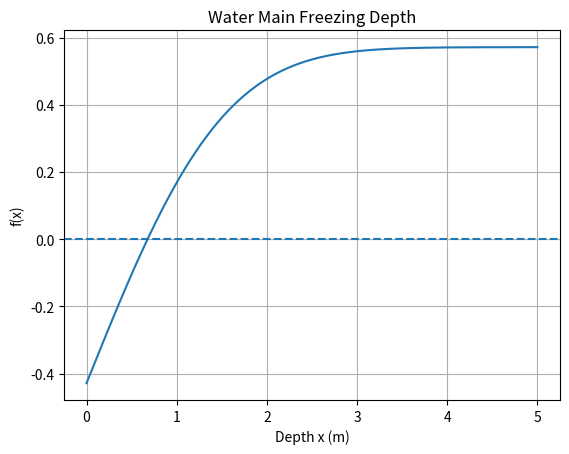

Recreate this plot in Python.
import numpy as np
import matplotlib.pyplot as plt
from scipy.special import erf

def driver():
    # Plot function for part a

    Ti = 20
    Ts = -15
    alpha = 0.138e-6
    t = 60 * 24 * 60 * 60

    def f(x):
        return erf(x / (2 * np.sqrt(alpha * t))) - 3/7

    

    x = np.linspace(0, 5, 500)

    plt.plot(x, f(x))
    plt.axhline(0, linestyle='--')
    plt.xlabel("Depth x (m)")
    plt.ylabel("f(x)")
    plt.title("Water Main Freezing Depth")
    plt.grid()
    plt.show()

    # compute approximate depth using bisection

    [astar, ier,count] = bisection(f, 0, 5, 10**-13)
    print('Bisection approximate depth: ', astar)
    print('Error message:' ,ier)
    print('Itteration count: ',count)

    # compute approximate depth using Newtons method
    def f1(x):
        return (1 / np.sqrt(np.pi * alpha * t)) * \
           np.exp(-x**2 / (4 * alpha * t))

    [xstar, ier, count] = Newton(f, f1, 5, 10**-13, 100)

    print("Newton approximate depth:", xstar)
    print("Error message:", ier)
    print("Iteration count:", count)


def bisection(f,a,b,tol):
    # Inputs:
    # f,a,b - function and endpoints of initial interval
    # tol - bisection stops when interval length < tol
    # Returns:
    # astar - approximation of root
    # ier - error message
    # - ier = 1 => Failed
    # - ier = 0 == success
    # first verify there is a root we can find in the interval
    fa = f(a)
    fb = f(b);
    if (fa*fb>0):
        ier = 1
        astar = a
        return [astar, ier]
    # verify end points are not a root
    if (fa == 0):
        astar = a
        ier =0
        return [astar, ier]
    if (fb ==0):
        astar = b
        ier = 0
        return [astar, ier]
    
    count = 0
    d = 0.5*(a+b)
    while (abs(d-a)> tol):
        fd = f(d)
        if (fd ==0):
            astar = d
            ier = 0
            return [astar, ier]
        if (fa*fd<0):
            b = d
        else:
            a = d
            fa = fd
        d = 0.5*(a+b)
        count = count +1
    # print('abs(d-a) = ', abs(d-a))
    astar = d
    ier = 0
    return [astar, ier,count]

def Newton(f, f1, x0, tol, Nmax):
    count = 0

    while count < Nmax:

        fx = f(x0)
        fpx = f1(x0)

        # Avoid division by zero
        if fpx == 0:
            xstar = x0
            ier = 1
            return [xstar, ier, count]

        # Newton step
        x1 = x0 - fx / fpx

        # Stopping condition
        if abs(x1 - x0) < tol:
            xstar = x1
            ier = 0
            return [xstar, ier, count + 1]

        x0 = x1
        count += 1

    xstar = x1
    ier = 1
    return [xstar, ier, count]

driver()
